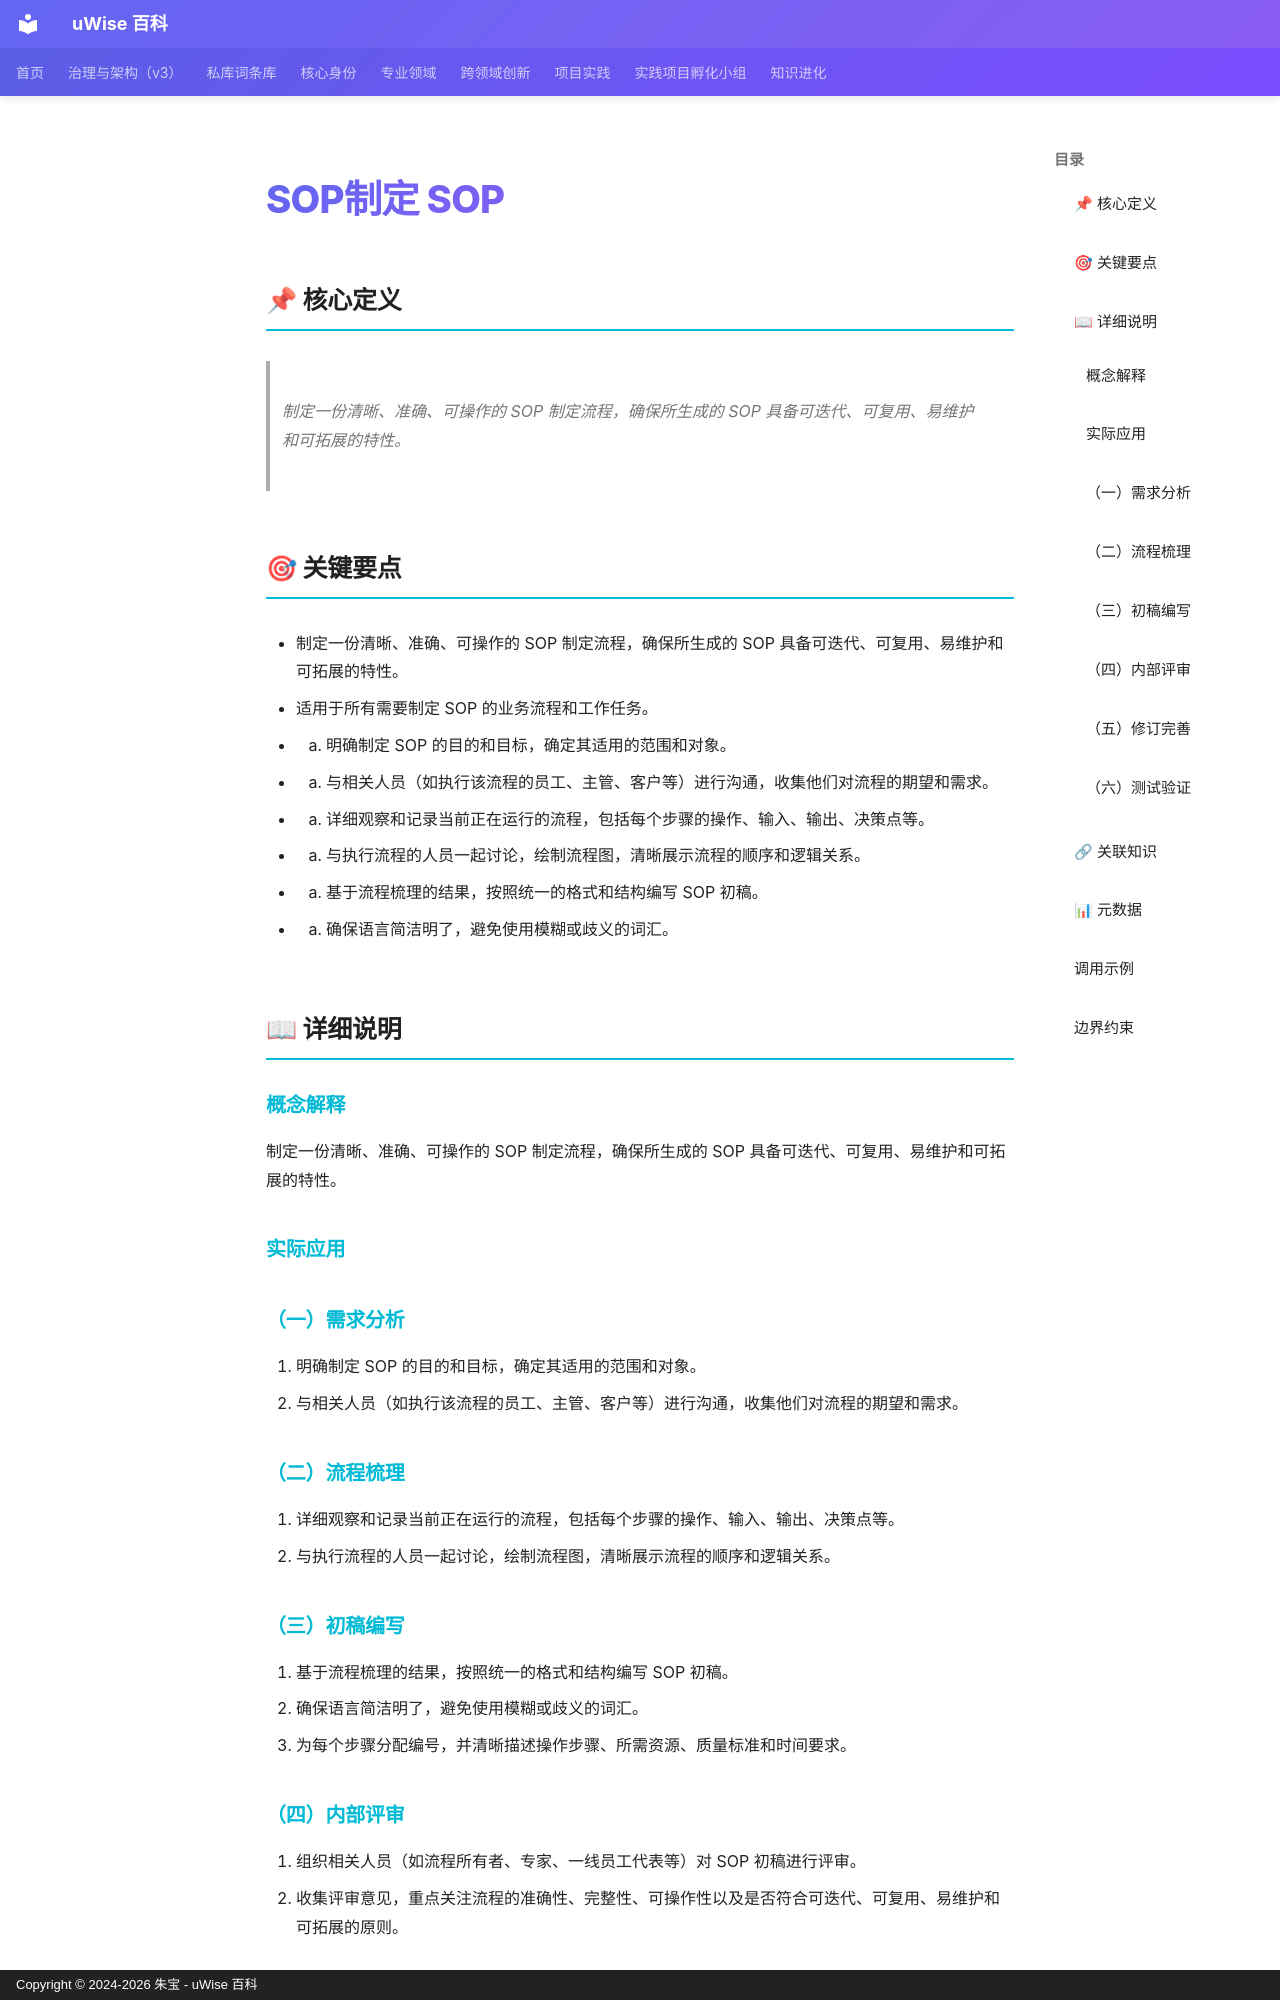

repository: zhubao315/uWise · page: vault-encyclopedia/sop-sop-md-71f45f9e/index.html · generator: mkdocs · copyright: Copyright © 2024-2026 朱宝 - uWise 百科

---
title: "SOP制定 SOP"
description: "制定一份清晰、准确、可操作的 SOP 制定流程，确保所生成的 SOP 具备可迭代、可复用、易维护和可拓展的特性。"
---

# SOP制定 SOP

## 📌 核心定义

> 制定一份清晰、准确、可操作的 SOP 制定流程，确保所生成的 SOP 具备可迭代、可复用、易维护和可拓展的特性。

## 🎯 关键要点

- 制定一份清晰、准确、可操作的 SOP 制定流程，确保所生成的 SOP 具备可迭代、可复用、易维护和可拓展的特性。
- 适用于所有需要制定 SOP 的业务流程和工作任务。
- 1. 明确制定 SOP 的目的和目标，确定其适用的范围和对象。
- 2. 与相关人员（如执行该流程的员工、主管、客户等）进行沟通，收集他们对流程的期望和需求。
- 1. 详细观察和记录当前正在运行的流程，包括每个步骤的操作、输入、输出、决策点等。
- 2. 与执行流程的人员一起讨论，绘制流程图，清晰展示流程的顺序和逻辑关系。
- 1. 基于流程梳理的结果，按照统一的格式和结构编写 SOP 初稿。
- 2. 确保语言简洁明了，避免使用模糊或歧义的词汇。

## 📖 详细说明

### 概念解释
制定一份清晰、准确、可操作的 SOP 制定流程，确保所生成的 SOP 具备可迭代、可复用、易维护和可拓展的特性。


### 实际应用

### （一）需求分析

  

1. 明确制定 SOP 的目的和目标，确定其适用的范围和对象。
2. 与相关人员（如执行该流程的员工、主管、客户等）进行沟通，收集他们对流程的期望和需求。

  

### （二）流程梳理

  

1. 详细观察和记录当前正在运行的流程，包括每个步骤的操作、输入、输出、决策点等。
2. 与执行流程的人员一起讨论，绘制流程图，清晰展示流程的顺序和逻辑关系。

  

### （三）初稿编写

  

1. 基于流程梳理的结果，按照统一的格式和结构编写 SOP 初稿。
2. 确保语言简洁明了，避免使用模糊或歧义的词汇。
3. 为每个步骤分配编号，并清晰描述操作步骤、所需资源、质量标准和时间要求。

  

### （四）内部评审

  

1. 组织相关人员（如流程所有者、专家、一线员工代表等）对 SOP 初稿进行评审。
2. 收集评审意见，重点关注流程的准确性、完整性、可操作性以及是否符合可迭代、可复用、易维护和可拓展的原则。

  

### （五）修订完善

  

1. 根据评审意见，对 SOP 进行修订和完善。
2. 确保修订后的内容得到相关人员的再次确认。
